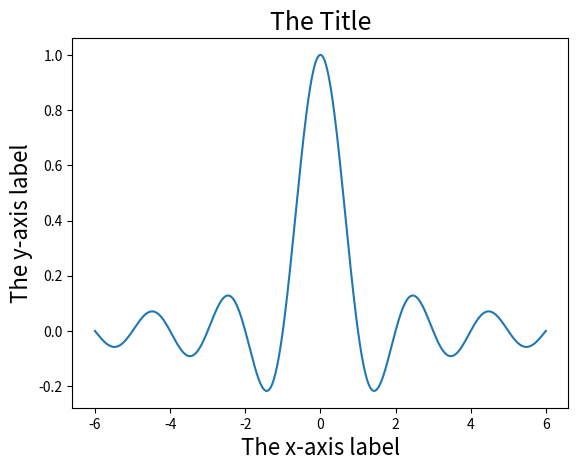

Recreate this plot in Python. (Note: this script raises an exception after producing the figure.)
import matplotlib
matplotlib.use("agg")

import matplotlib.pyplot as plt
import numpy as np


# Create the curve data.
x = np.linspace(-6, 6, 500)
y = np.sinc(x)

# Add axis labels and a title.
fig = plt.figure()
ax = fig.gca()
ax.plot(x, y)
ax.set_xlabel("The x-axis label", fontsize=16)
ax.set_ylabel("The y-axis label", fontsize=16)
ax.set_title("The Title", fontsize=18)
fig.savefig("images/text_xy_labels_title.png")

# Add some text.
fig = plt.figure()
ax = fig.gca()
ax.plot(x, y)
ax.text(-5, .8, "Text on a plot", fontsize=22)
fig.savefig("images/text_any_text.png")

# Align the text.
fig = plt.figure()
ax = fig.gca()
ax.set_xlim([-2, 2])
ax.set_ylim([-1.4, 1.4])
left_pos = -1.8
right_pos = 1.8
top_pos = 1
bottom_pos = -1
center_pos = 0
baseline_pos = -.5
fontsize = 14
ax.scatter(left_pos, bottom_pos, marker=".", c="black")
ax.text(left_pos, bottom_pos, "left-bottom",
        fontsize=fontsize,
        horizontalalignment="left",
        verticalalignment="bottom")
ax.scatter(right_pos, bottom_pos, marker=".", c="black")
ax.text(right_pos, bottom_pos, "right-bottom",
        fontsize=fontsize,
        horizontalalignment="right",
        verticalalignment="bottom")
ax.scatter(left_pos, top_pos, marker=".", c="black")
ax.text(left_pos, top_pos, "left-top",
        fontsize=fontsize,
        horizontalalignment="left",
        verticalalignment="top")
ax.scatter(right_pos, top_pos, marker=".", c="black")
ax.text(right_pos, top_pos, "right-top",
        fontsize=fontsize,
        horizontalalignment="right",
        verticalalignment="top")
ax.scatter(center_pos, bottom_pos, marker=".", c="black")
ax.text(center_pos, bottom_pos, "center-bottom",
        fontsize=fontsize,
        horizontalalignment="center",
        verticalalignment="bottom")
ax.scatter(center_pos, top_pos, marker=".", c="black")
ax.text(center_pos, top_pos, "center-top",
        fontsize=fontsize,
        horizontalalignment="center",
        verticalalignment="top")
ax.scatter(right_pos, center_pos, marker=".", c="black")
ax.text(right_pos, center_pos, "right-center",
        fontsize=fontsize,
        horizontalalignment="right",
        verticalalignment="center")
ax.scatter(left_pos, center_pos, marker=".", c="black")
ax.text(left_pos, center_pos, "left-center",
        fontsize=fontsize,
        horizontalalignment="left",
        verticalalignment="center")
ax.scatter(right_pos, baseline_pos, marker=".", c="black")
ax.text(right_pos, baseline_pos, "right-baseline",
        fontsize=fontsize,
        horizontalalignment="right",
        verticalalignment="baseline")
ax.scatter(left_pos, baseline_pos, marker=".", c="black")
ax.text(left_pos, baseline_pos, "left-baseline",
        fontsize=fontsize,
        horizontalalignment="left",
        verticalalignment="baseline")
ax.scatter(center_pos, baseline_pos, marker=".", c="black")
ax.text(center_pos, baseline_pos, "center-baseline",
        fontsize=fontsize,
        horizontalalignment="center",
        verticalalignment="baseline")
ax.scatter(center_pos, center_pos, marker=".", c="black")
ax.text(center_pos, center_pos, "center-center",
        fontsize=fontsize,
        horizontalalignment="center",
        verticalalignment="center")
ax.set_title("Text alignment options", fontsize=18)
fig.savefig("images/text_alignment.png")

# Change the text formatting. 
fig = plt.figure()
ax = fig.gca()
ax.set_xlim([-2, 2])
ax.set_ylim([-2, 2])
fontsize = 16
ax.text(-1, 1, 'fontsize=20', fontsize=20,
        horizontalalignment="center")
ax.text(-1, 0, 'fontstyle="italic"', fontstyle="italic",
        fontsize=fontsize,
        horizontalalignment="center")
ax.text(-1, -1, 'fontweight="bold"', fontweight="bold",
        fontsize=fontsize,
        horizontalalignment="center")
ax.text(1, -1, "rotation=15", rotation=15,
        fontsize=fontsize,
        horizontalalignment="center")
ax.text(1, 0, 'color="red"', color="red",
        fontsize=fontsize,
        horizontalalignment="center")
ax.text(1, 1, 'family="serif"', family="serif",
        fontsize=fontsize,
        horizontalalignment="center")
ax.set_title("A sampling of text styling options", fontsize=18)
fig.savefig("images/text_styles.png")

# Text box
fig = plt.figure()
ax = fig.gca()
ax.plot(x, y)
ax.text(1, .7, "Text in a box",
        fontsize=20,
        bbox=dict(boxstyle = "square",
                  facecolor = "white"))
ax.set_title("A bounding box", fontsize=18)
fig.savefig("images/text_bbox.png")

# Annotation
fig = plt.figure()
ax = fig.gca()
ax.plot(x, y)
fontsize = 20
ax.annotate(
    '"-"',
    (2.4, np.sinc(2.4)),
    (3, .4),
    arrowprops=dict(arrowstyle = "-"),
    fontsize=fontsize,
)
ax.annotate(
    '"-|>"',
    (-2.4, np.sinc(2.4)),
    (-5, .3),
    arrowprops=dict(arrowstyle = "-|>"),
    fontsize=fontsize,
)
ax.annotate(
    '"<->"',
    (.5, np.sinc(.5)),
    (3, .6),
    arrowprops=dict(arrowstyle = "<->"),
    fontsize=fontsize,
)
ax.annotate(
    '"simple"',
    (0, 1),
    (-6, .7),
    arrowprops=dict(arrowstyle = "simple"),
    fontsize=fontsize,
)
ax.annotate(
    '"fancy"',
    (-.7, np.sinc(.7)),
    (-6, .55),
    arrowprops=dict(arrowstyle = "fancy"),
    fontsize=fontsize,
)
ax.set_title("A few arrowstyle options", fontsize=18)
fig.savefig("images/text_annotate.png")

# LaTeX equations. 
fig = plt.figure()
ax = fig.gca()
ax.set_xlim([-1, 1])
ax.set_ylim([-1, 1])
matplotlib.rcParams['text.usetex'] = True
ax.text(
    0, 0,
    r"$f(x | \mu, \sigma^2) = \frac{1}{\sqrt{2\pi\sigma^2}}" +
    r"e^{- \frac{(x - \mu)^2}{2\sigma^2}}$",
    horizontalalignment="center",
    fontsize=24)
matplotlib.rcParams['text.usetex'] = False
ax.set_title("So much math", fontsize=18)
fig.savefig("images/text_equation.png")

fig = plt.figure()
ax = fig.gca()
ax.set_xlim([-1, 1])
ax.set_ylim([-1, 1])
matplotlib.rcParams['text.usetex'] = True
ax.text(
    0, 0, r"$E=mc^2$",
    horizontalalignment="center",
    fontsize=32)
matplotlib.rcParams['text.usetex'] = False
ax.set_title("Some math", fontsize=18)
fig.savefig("images/text_equation_thumbnail.png")
matplotlib.rcParams['text.usetex'] = False

